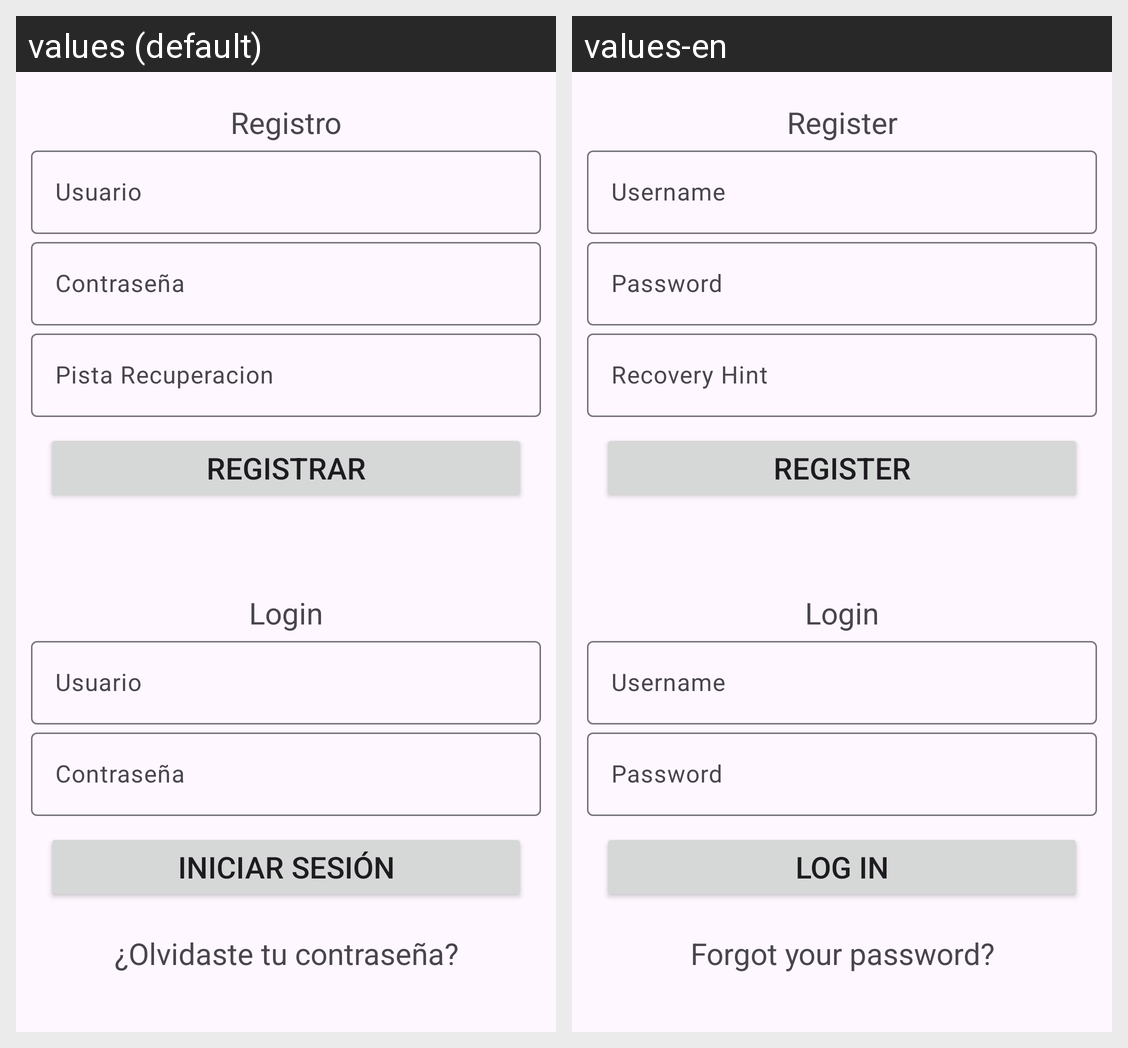

Here is an Android app screen in its default locale and in the app's own translations. Write out the translated-string differences for the strings that appear on this screen.
Android screen res/layout/activity_main.xml rendered under 2 locales, left to right: values (default), values-en. Device: Nexus 5 (rendered at 1080×1920; each locale shown at half size, 540×960, under a caption strip naming it); theme Theme.MisEventos.
Strings drawn on this screen, with the default value and each locale's value (text and hints the layout hard-codes, and strings that could not be matched under every locale, appear in the picture but are not listed):

registro
  values: Registro
  values-en: Register

usuario
  values: Usuario
  values-en: Username

contrasena
  values: Contraseña
  values-en: Password

pista_recuperacion
  values: Pista Recuperacion
  values-en: Recovery Hint

registrar
  values: Registrar
  values-en: Register

login
  values: Login
  values-en: Login

iniciar_sesion
  values: Iniciar Sesión
  values-en: Log In

olvidaste_contrasena
  values: ¿Olvidaste tu contraseña?
  values-en: Forgot your password?
